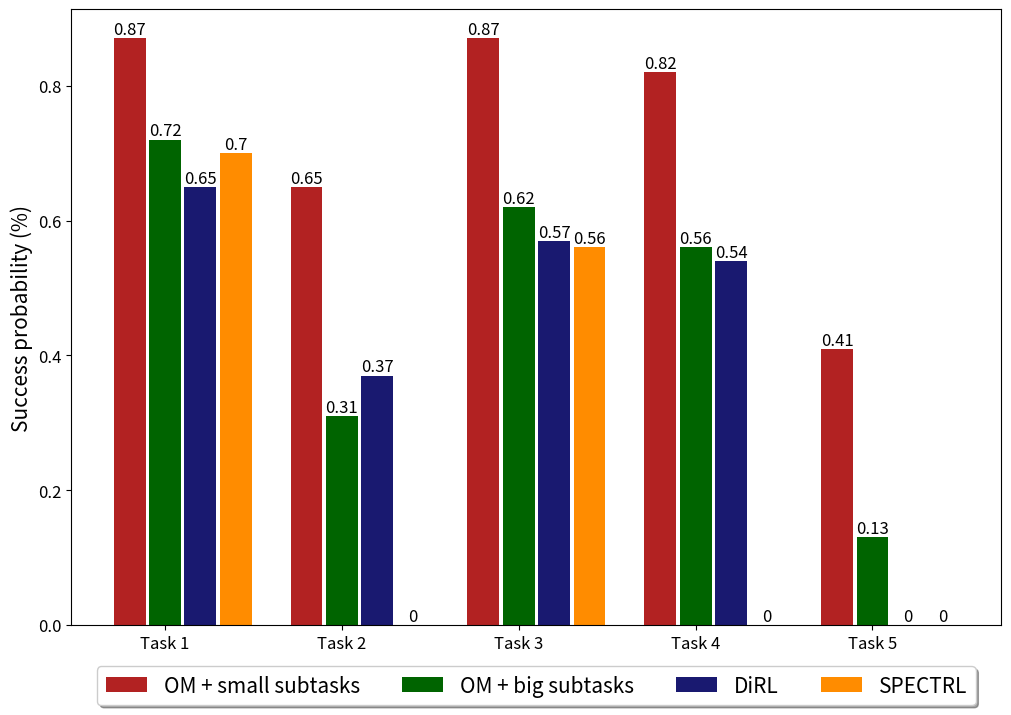

This chart was generated by the following Python code:
import numpy as np
import matplotlib.pyplot as plt
 
# set width of bar
barWidth = 0.2
fig = plt.subplots(figsize =(12, 8))
 
# set height of bar
small_subtasks = [0.87, 0.65, 0.87, 0.82, 0.41]
big_subtasks = [0.72, 0.31, 0.62, 0.56, 0.13]
DiRL = [0.65, 0.37, 0.57, 0.54, 0]
SPECTRL = [0.7, 0, 0.56, 0, 0]
# Set position of bar on X axis
br1 = np.arange(len(small_subtasks))
br2 = [x + barWidth for x in br1]
br3 = [x + barWidth for x in br2]
br4 = [x + barWidth for x in br3]
 
# Make the plot
bar1 = plt.bar(br1, small_subtasks, color ='firebrick', width = barWidth-0.02,
         label ='OM + small subtasks')
plt.bar_label(bar1, fontsize = 12)
bar2 = plt.bar(br2, big_subtasks, color ='darkgreen', width = barWidth-0.02,
        label ='OM + big subtasks')
plt.bar_label(bar2, fontsize = 12)
bar3 = plt.bar(br3, DiRL, color ='midnightblue', width = barWidth-0.02,
        label ='DiRL')
plt.bar_label(bar3, fontsize = 12)
bar4 = plt.bar(br4, SPECTRL, color ='darkorange', width = barWidth-0.02,
        label ='SPECTRL')
plt.bar_label(bar4, fontsize = 12)
 
# Adding Xticks
plt.ylabel('Success probability (%)', fontsize = 15)
plt.xticks([r + barWidth for r in range(len(small_subtasks))],
        ['Task 1', 'Task 2', 'Task 3', 'Task 4', 'Task 5']) 
plt.tick_params(labelsize = 12)
plt.legend(loc='upper center', bbox_to_anchor=(0.5, -0.05),
          fancybox=True, shadow=True, ncol=5, fontsize = 15)
plt.show()